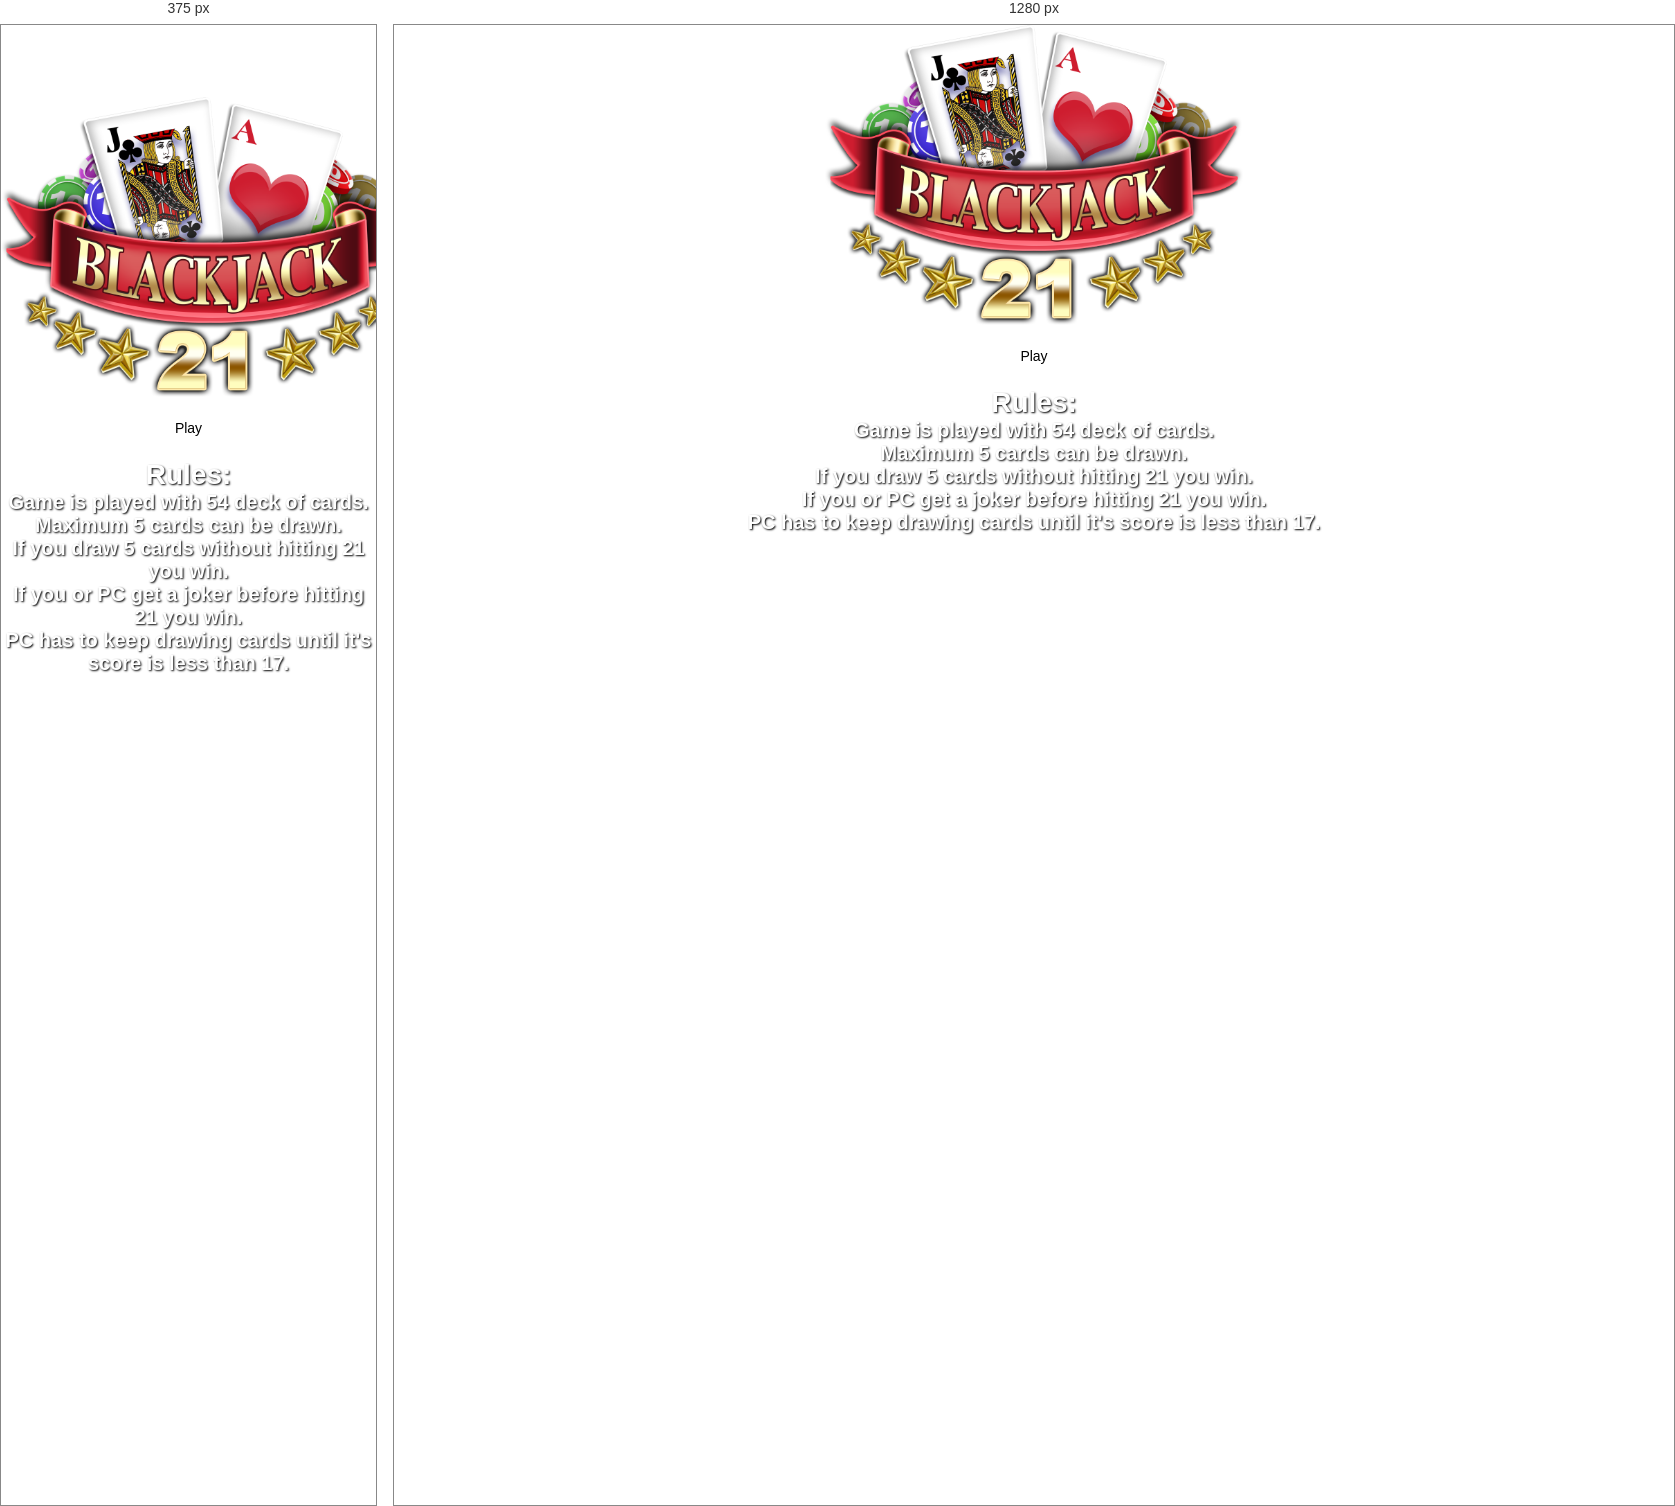
Rendered at 375 px and 1280 px, left to right.

<!-- file: index.html -->
<!DOCTYPE html>
<html lang="en">

<head>
    <meta charset="UTF-8">
    <meta name="viewport" content="width=device-width, initial-scale=1.0">
    <meta http-equiv="X-UA-Compatible" content="ie=edge">
    <title>BlackJack Game</title>
    <link rel="stylesheet" href="style.css">
    <script src="script.js" defer></script>
</head>

<body>
    <div id="gameArea">
        <img src="blackjacklogo.png" alt="" id="logo" style="height: 300px;">
        <div id="buttons" class="buttons">
            <input type="button" value="Play" id="playBtn" onclick="startGame()" class="btn">
            <input type="button" value="Reset" id="resetBtn" onclick="reset()" class="btn" style="display: none;">
            <input type="button" value="Hit" id="hitBtn" class="btn" onclick="hit()" style="display: none;">
            <input type="button" value="Stand" id="standBtn" onclick="stand()" class="btn" style="display: none;">
            <input type="button" value="Cheat" id="cheatBtn" onclick="cheat()" class="btn" style="display: none;">
        </div>
        <div id="instructions">
            <h1>Rules:</h1>
            <ul>
                <li>Game is played with 54 deck of cards.</li>
                <li>Maximum 5 cards can be drawn.</li>
                <li>If you draw 5 cards without hitting 21 you win.</li>
                <li>If you or PC get a joker before hitting 21 you win.</li>
                <li>PC has to keep drawing cards until it's score is less than 17.</li>
            </ul>
        </div>
        <div class="cardsDiv" id="cardsDiv">
            <div class="pcArea">
                <h2 style="display: none;">Dealer</h2>
                <div id="pcCards">
                    <h1 id="pcScore" class="scores">0</h1>
                </div>
            </div>
            <div class="playerArea">
                <h2 style="display: none;">Player</h2>
                <div id="plCards">
                    <h1 id="playerScore" class="scores">0</h1>
                </div>
            </div>
            <h2 id="result"></h2>
        </div>
</body>

</html>

/* @media block from style.css */
@media screen and (max-width: 1000px) {
    .cardsImg {
        height: auto;
        width: 16vw;
    }
    .scores {
        font-size: 3.5vw;
        -webkit-text-stroke: 0.2vw black;
    }
    #result {
        margin-top: 2vh;
        font-size: 4vw;
    }
    #logo{
        width: auto;
        height: 30vh;
        margin-top: 8vh;
    }
}